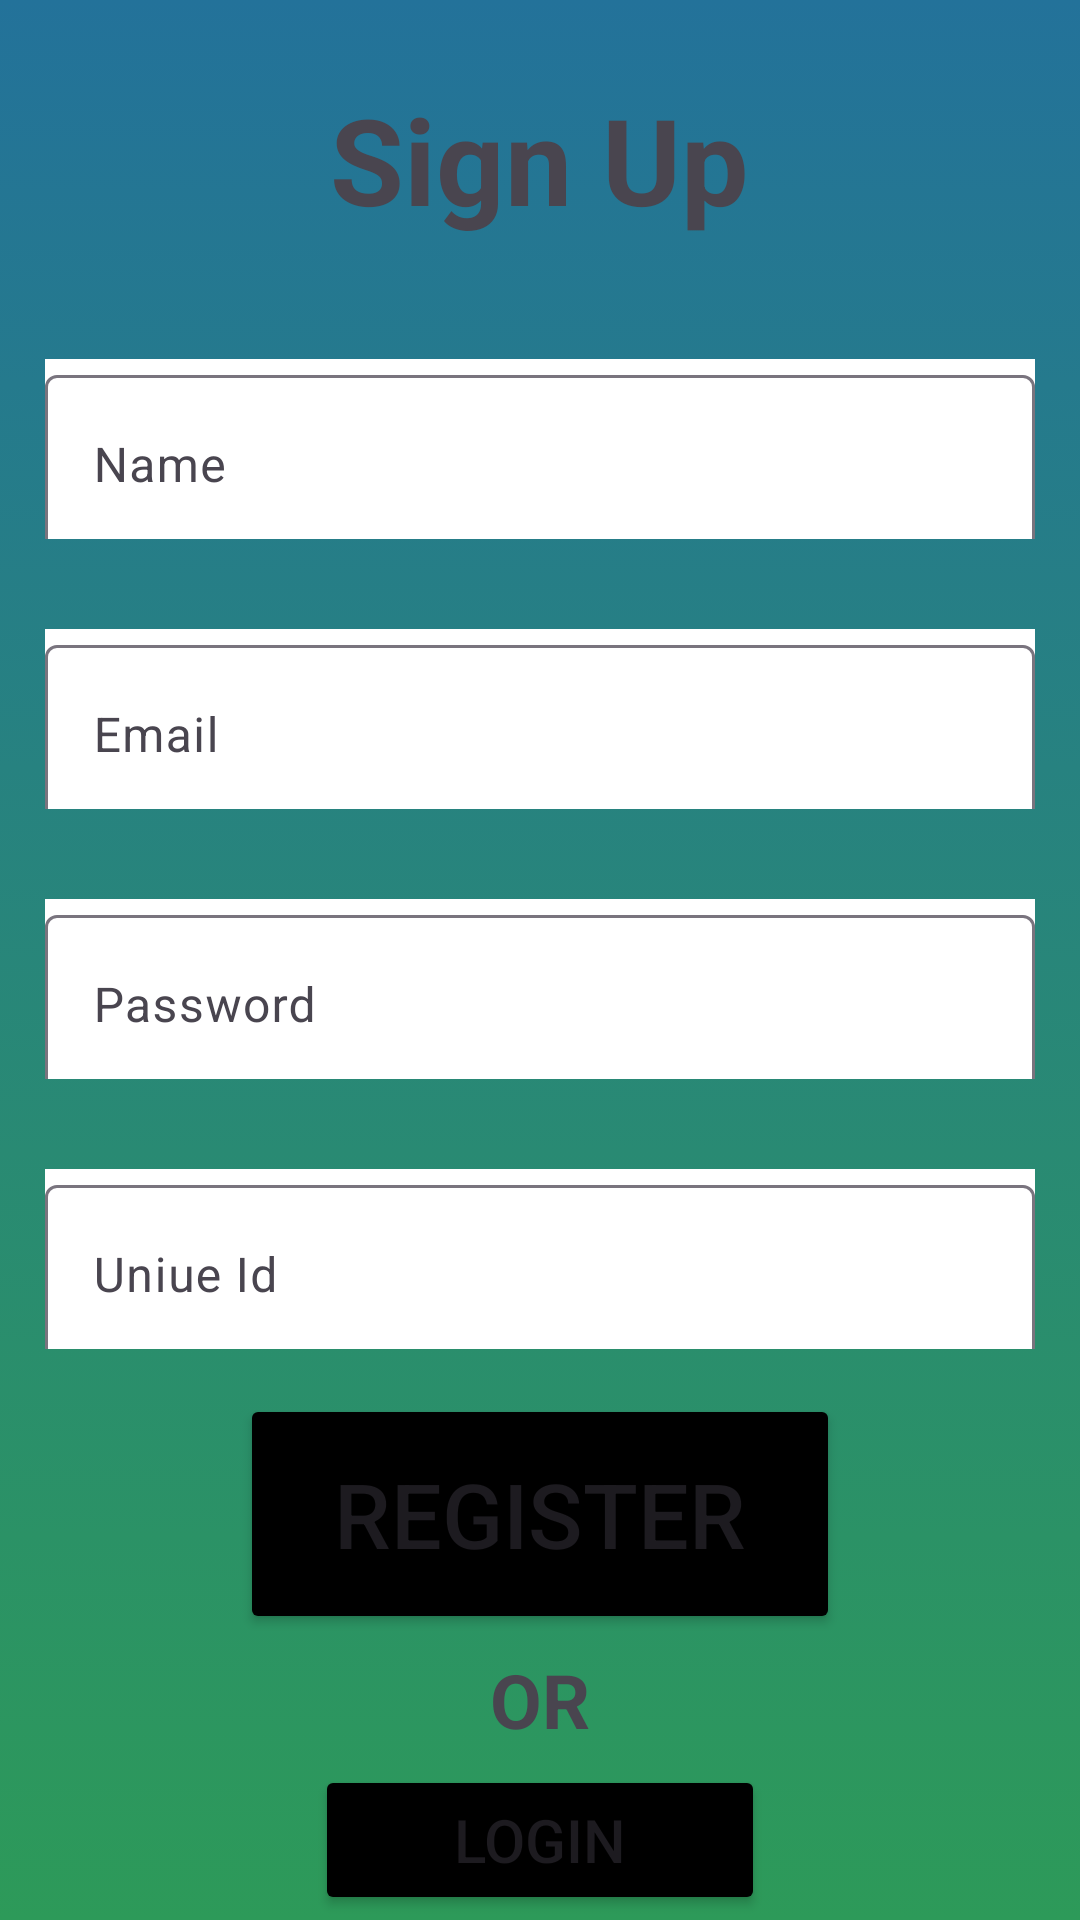

This screen was rendered from an Android layout file. Write that file and the resources it references.
<!-- AndroidManifest.xml: application theme Theme.SignUpWithFirebase -->
<!-- res/layout/activity_register.xml -->
<?xml version="1.0" encoding="utf-8"?>
<LinearLayout xmlns:android="http://schemas.android.com/apk/res/android"
    xmlns:app="http://schemas.android.com/apk/res-auto"
    xmlns:tools="http://schemas.android.com/tools"
    android:layout_width="match_parent"
    android:layout_height="match_parent"
    android:background="@drawable/registerbackground"
    android:orientation="vertical"
    android:gravity="center"
    tools:context=".Register">


    <TextView
        android:id="@+id/textView"
        android:layout_width="wrap_content"
        android:layout_height="wrap_content"
        android:text="Sign Up"
        android:textSize="40dp"
       android:layout_margin="25dp"
        android:textStyle="bold"
        tools:layout_editor_absoluteX="170dp"
        tools:layout_editor_absoluteY="56dp" />

    <com.google.android.material.textfield.TextInputLayout
        android:layout_width="match_parent"
        android:layout_height="60dp"
        android:layout_margin="15dp"
        app:helperText="Required"
        app:helperTextTextColor="@color/black"
        android:background="#FFFFFF"
>
        <com.google.android.material.textfield.TextInputEditText
            android:layout_width="match_parent"
            android:layout_height="60dp"
            android:hint="Name"
            android:inputType="text"
            android:id="@+id/nametv"


            />

    </com.google.android.material.textfield.TextInputLayout>
    <com.google.android.material.textfield.TextInputLayout
        android:layout_width="match_parent"
        android:layout_height="60dp"
        android:layout_margin="15dp"
        app:helperText="Required"
        app:helperTextTextColor="@color/black"
        android:background="#FFFFFF"
        >
        <com.google.android.material.textfield.TextInputEditText
            android:layout_width="match_parent"
            android:layout_height="60dp"
            android:hint="Email"
            android:inputType="text"
            android:id="@+id/emailtv"


            />

    </com.google.android.material.textfield.TextInputLayout>
    <com.google.android.material.textfield.TextInputLayout
        android:layout_width="match_parent"
        android:layout_height="60dp"
        android:layout_margin="15dp"
        app:helperText="Required"
        app:helperTextTextColor="@color/black"
        android:background="#FFFFFF"
        >
        <com.google.android.material.textfield.TextInputEditText
            android:layout_width="match_parent"
            android:layout_height="60dp"
            android:hint="Password"
            android:inputType="text"
            android:id="@+id/passwordtv"


            />

    </com.google.android.material.textfield.TextInputLayout>
    <com.google.android.material.textfield.TextInputLayout
        android:layout_width="match_parent"
        android:layout_height="60dp"
        android:layout_margin="15dp"
        app:helperText="Required"
        app:helperTextTextColor="@color/black"
        android:background="#FFFFFF"
        >
        <com.google.android.material.textfield.TextInputEditText
            android:layout_width="match_parent"
            android:layout_height="60dp"
            android:hint="Uniue Id"
            android:inputType="text"
            android:id="@+id/uniqueidtv"


            />

    </com.google.android.material.textfield.TextInputLayout>

    <Button
        android:layout_width="200dp"
        android:layout_height="80dp"
        android:id="@+id/btn"
        android:layout_gravity="center"
        android:text="Register"
        android:textSize="30dp"
        android:backgroundTint="@color/black"

        />
    <TextView
        android:layout_width="wrap_content"
        android:layout_height="wrap_content"
        android:text="OR"
        android:textSize="25dp"
        android:layout_margin="5dp"
        android:textStyle="bold"
        tools:layout_editor_absoluteX="170dp"
        tools:layout_editor_absoluteY="56dp" />
    <Button
        android:layout_width="150dp"
        android:layout_height="50dp"
        android:id="@+id/loginbtn"
        android:layout_gravity="center"
        android:text="Login"
        android:textSize="20dp"
        android:backgroundTint="@color/black"

        />

</LinearLayout>
<!-- resources referenced by this layout -->
<resources>
  <!-- drawable registerbackground (drawable) -->
  <?xml version="1.0" encoding="utf-8"?>
  <selector xmlns:android="http://schemas.android.com/apk/res/android">
      <item >
        <shape android:shape="rectangle">
           <gradient
               android:startColor="#ff2d9a59"
               android:endColor="#ff23729a"
               android:angle="90"
               >
  
  
  
  
        </gradient>
  
  
  
  
  
  
        </shape>
      </item>
  
  </selector>
  <style name="Theme.SignUpWithFirebase" parent="Base.Theme.SignUpWithFirebase" />
  <style name="Base.Theme.SignUpWithFirebase" parent="Theme.Material3.DayNight.NoActionBar">
          
          
      </style>
  <!-- not gathered from this repository: default colours our renderer supplied (Android Studio template values) -->
  <color name="black">#FF000000</color>
</resources>
